Image classification data set "dataset" (Sanjay-Raam/IESA-Hackathon on GitHub). Class labels (7): center defect, cracks, edge defect, no defects, open defect, particles, scratches.

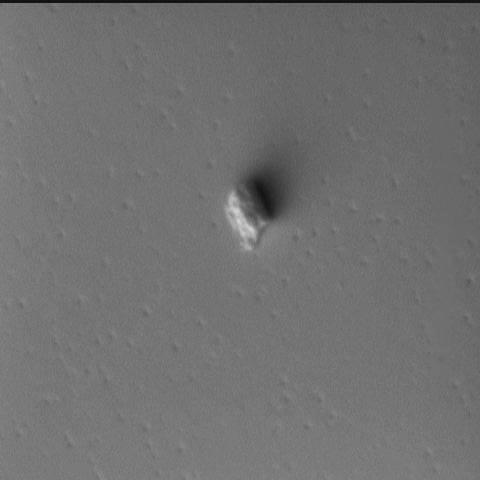
Label: particles

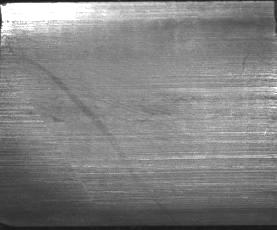
Label: scratches

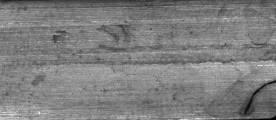
Label: cracks

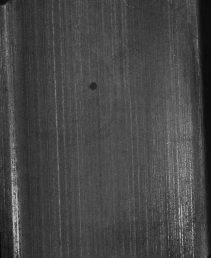
Label: open defect

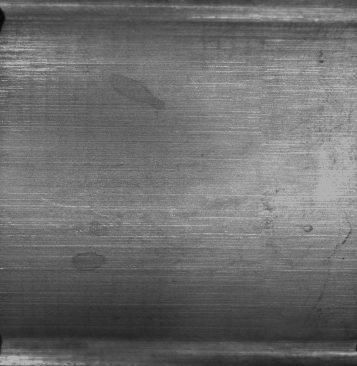
Label: no defects

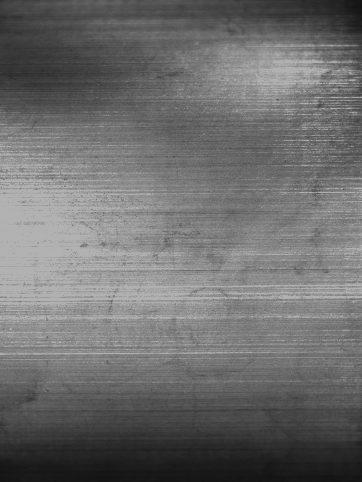
Label: no defects
